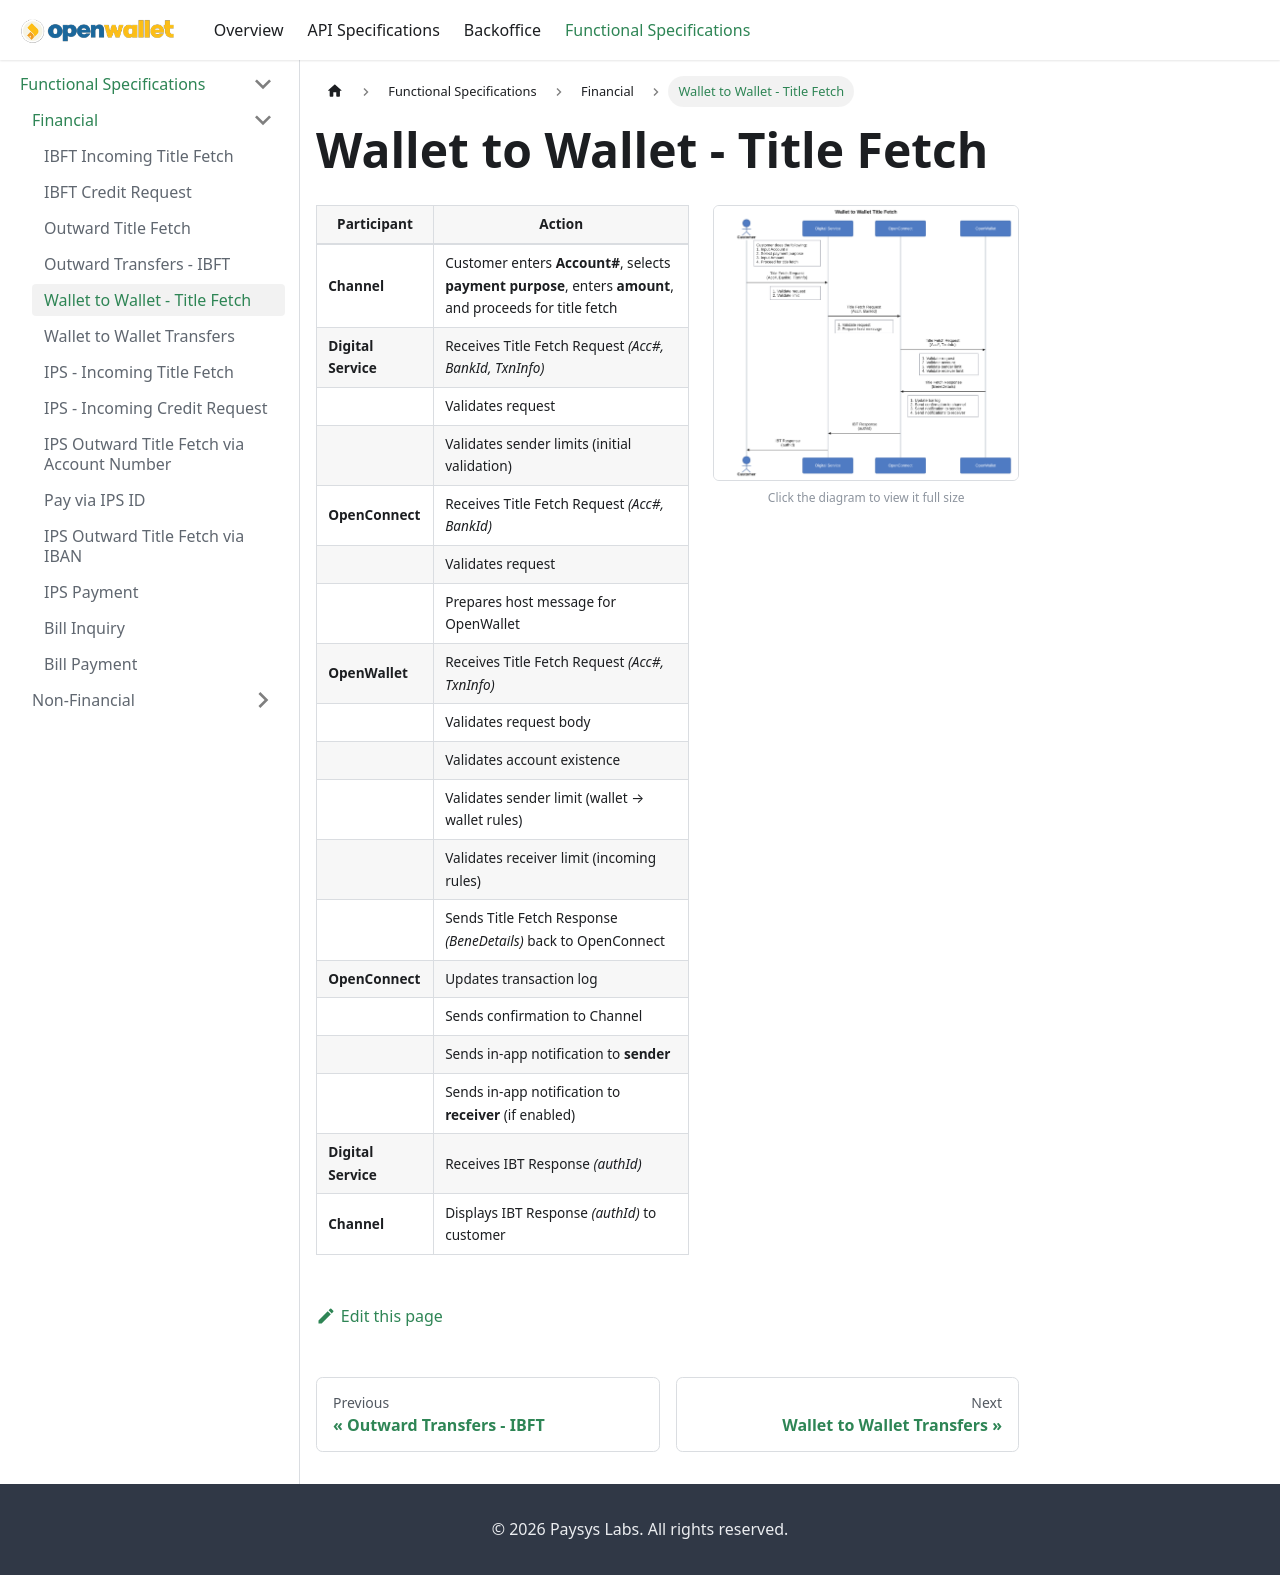

repository: paysyslab/openwalletdocs · page: docs/functional-specifications/financial/wallet-wallet-title-fetch.html · generator: docusaurus

# Wallet to Wallet - Title Fetch

<div className="spec-split">
<div className="spec-split__table">

| **Participant**     | **Action**                                                                                                 |
| ------------------- | ---------------------------------------------------------------------------------------------------------- |
| **Channel**         | Customer enters **Account#**, selects **payment purpose**, enters **amount**, and proceeds for title fetch |
| **Digital Service** | Receives Title Fetch Request *(Acc#, BankId, TxnInfo)*                                                     |
|                     | Validates request                                                                                          |
|                     | Validates sender limits (initial validation)                                                               |
| **OpenConnect**     | Receives Title Fetch Request *(Acc#, BankId)*                                                              |
|                     | Validates request                                                                                          |
|                     | Prepares host message for OpenWallet                                                                       |
| **OpenWallet**      | Receives Title Fetch Request *(Acc#, TxnInfo)*                                                             |
|                     | Validates request body                                                                                     |
|                     | Validates account existence                                                                                |
|                     | Validates sender limit (wallet → wallet rules)                                                             |
|                     | Validates receiver limit (incoming rules)                                                                  |
|                     | Sends Title Fetch Response *(BeneDetails)* back to OpenConnect                                             |
| **OpenConnect**     | Updates transaction log                                                                                    |
|                     | Sends confirmation to Channel                                                                              |
|                     | Sends in-app notification to **sender**                                                                    |
|                     | Sends in-app notification to **receiver** (if enabled)                                                     |
| **Digital Service** | Receives IBT Response *(authId)*                                                                           |
| **Channel**         | Displays IBT Response *(authId)* to customer                                                               |

</div>
<div className="spec-split__diagram">
<a href={require('@site/static/img/wallet-to-wallet-title-fetch.png').default} target="_blank" rel="noopener noreferrer" title="Open full-size diagram">
<img src={require('@site/static/img/wallet-to-wallet-title-fetch.png').default} alt="Wallet to Wallet Title Fetch" />
</a>
<div className="spec-split__hint">Click the diagram to view it full size</div>
</div>
</div>
